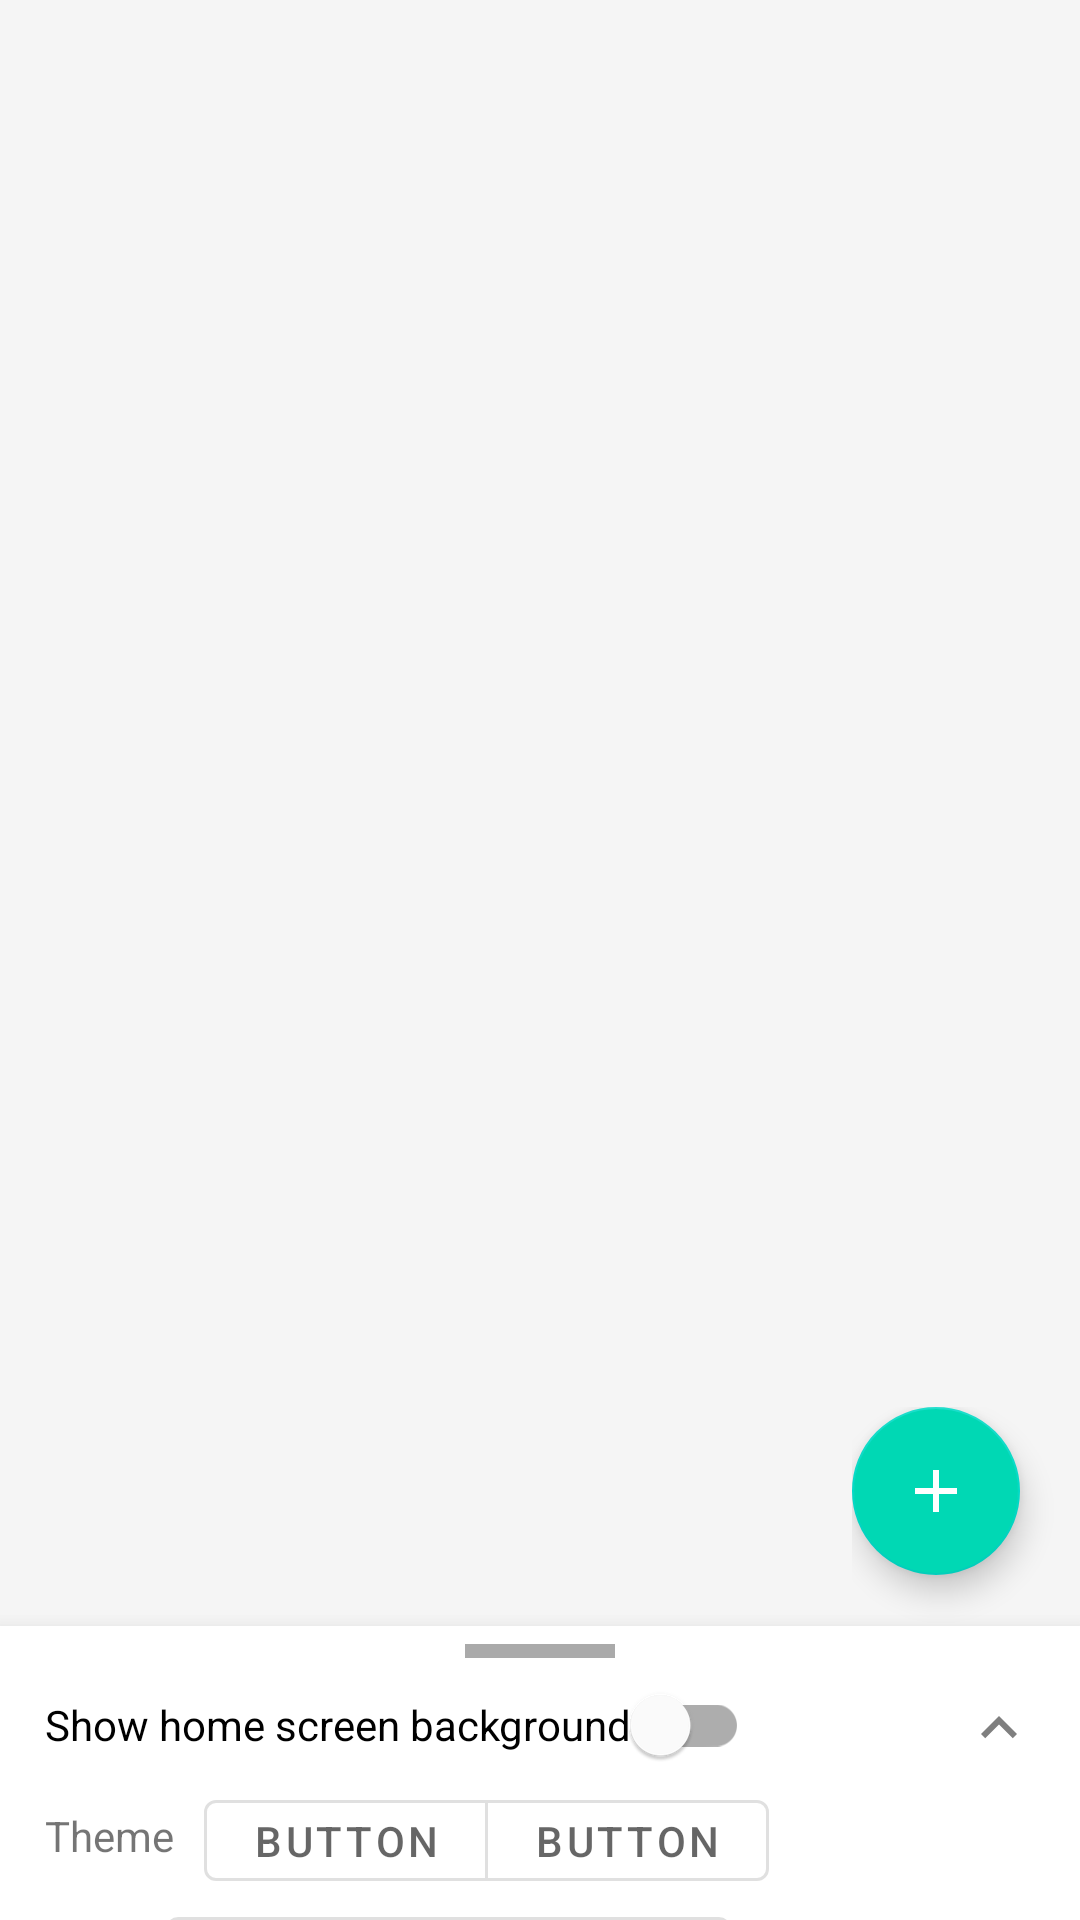

The Android layout XML behind this screen, and the referenced resources:
<!-- AndroidManifest.xml: application theme AppTheme -->
<!-- res/layout/activity_main.xml -->
<?xml version="1.0" encoding="utf-8"?>
<androidx.coordinatorlayout.widget.CoordinatorLayout xmlns:android="http://schemas.android.com/apk/res/android"
    xmlns:app="http://schemas.android.com/apk/res-auto"
    android:layout_width="match_parent"
    android:layout_height="match_parent"
    xmlns:tools="http://schemas.android.com/tools"
    android:background="@color/colorBackgroundSecondary"
    android:id="@+id/clMain"
    android:elevation="10dp">

    <ImageView
        android:id="@+id/ivBackground"
        android:layout_width="match_parent"
        android:layout_height="match_parent"
        android:scaleType="centerCrop" />

    <androidx.recyclerview.widget.RecyclerView
        android:id="@+id/rvWidgetList"
        android:layout_width="match_parent"
        android:layout_height="match_parent"
        app:layoutManager="androidx.recyclerview.widget.LinearLayoutManager" />

    <FrameLayout
        android:layout_width="wrap_content"
        android:layout_height="wrap_content"
        app:layout_anchor="@+id/llBottomSheet"
        app:layout_anchorGravity="right">

        <com.google.android.material.floatingactionbutton.FloatingActionButton
            android:id="@+id/fabAdd"
            android:layout_width="wrap_content"
            android:layout_height="wrap_content"
            android:layout_gravity="bottom"
            android:layout_marginRight="20dp"
            android:layout_marginBottom="90dp"
            android:src="@drawable/ic_add_black_24dp"
            android:backgroundTint="?attr/colorAccent"
            app:tint="@color/colorBackgroundPrimary" />

    </FrameLayout>

    <LinearLayout
        android:id="@+id/llBottomSheet"
        android:layout_width="match_parent"
        android:layout_height="wrap_content"
        android:background="@color/colorBackgroundPrimary"
        android:elevation="10dp"
        android:orientation="vertical"
        app:behavior_hideable="false"
        app:behavior_peekHeight="98dp"
        tools:behavior_peekHeight="wrap_content"
        app:gestureInsetBottomIgnored="true"
        android:clickable="true"
        app:layout_behavior="com.google.android.material.bottomsheet.BottomSheetBehavior">

        <View
            android:id="@+id/vPullUpTab"
            android:layout_width="50dp"
            android:layout_height="4.5dp"
            android:layout_gravity="center_horizontal"
            android:layout_marginTop="6dp"
            android:background="@android:color/darker_gray" />

        <FrameLayout
            android:layout_width="match_parent"
            android:layout_height="wrap_content"
            android:layout_marginTop="-2dp">

            <com.google.android.material.switchmaterial.SwitchMaterial
                android:id="@+id/smShowWallpaper"
                android:layout_width="wrap_content"
                android:layout_height="wrap_content"
                android:layout_gravity="center_vertical"
                android:layout_marginLeft="15dp"
                android:text="Show home screen background" />

            <ImageView
                android:id="@+id/mbOptions"
                android:layout_width="wrap_content"
                android:layout_height="wrap_content"
                android:layout_gravity="right"
                android:layout_marginTop="3dp"
                android:padding="10dp"
                android:layout_marginRight="5dp"
                app:tint="@color/colorGray"
                android:src="@drawable/ic_keyboard_arrow_up_black_24dp"
                />

        </FrameLayout>

        <LinearLayout
            android:layout_width="match_parent"
            android:layout_height="wrap_content"
            android:layout_marginLeft="15dp"
            android:layout_marginTop="1dp"
            android:layout_marginRight="15dp"
            android:orientation="horizontal">

            <com.google.android.material.textview.MaterialTextView
                style="@style/Widget.AppTheme.TextView"
                android:layout_width="wrap_content"
                android:layout_height="wrap_content"
                android:layout_marginTop="1dp"
                android:layout_marginRight="10dp"
                android:layout_gravity="center_vertical"
                android:text="Theme" />

            <include
                android:id="@+id/vTheme"
                layout="@layout/view_material_5_button_group" />

        </LinearLayout>

        <LinearLayout
            android:layout_width="match_parent"
            android:layout_height="wrap_content"
            android:orientation="horizontal"
            android:layout_marginLeft="15dp"
            android:layout_marginTop="12dp"
            android:layout_marginBottom="5dp"
            android:layout_marginRight="15dp">

            <com.google.android.material.textview.MaterialTextView
                style="@style/Widget.AppTheme.TextView"
                android:layout_width="wrap_content"
                android:layout_height="wrap_content"
                android:layout_marginTop="3dp"
                android:layout_marginRight="10dp"
                android:text="Style" />

            <include
                android:id="@+id/vStyle"
                layout="@layout/view_material_5_button_group" />

        </LinearLayout>

        <LinearLayout
            android:id="@+id/llSortingMethod"
            android:layout_width="match_parent"
            android:layout_height="wrap_content"
            android:layout_marginLeft="15dp"
            android:layout_marginTop="15dp"
            android:layout_marginRight="15dp"
            android:orientation="horizontal">

            <com.google.android.material.textview.MaterialTextView
                style="@style/Widget.AppTheme.TextView"
                android:layout_width="wrap_content"
                android:layout_height="wrap_content"
                android:layout_marginTop="1dp"
                android:layout_marginRight="10dp"
                android:layout_gravity="center_vertical"
                android:text="Sort by" />

            <include
                android:id="@+id/vSortingMethod"
                layout="@layout/view_material_5_button_group" />

        </LinearLayout>

        <LinearLayout
            android:id="@+id/llSortingOrder"
            android:layout_width="match_parent"
            android:layout_height="wrap_content"
            android:layout_marginLeft="15dp"
            android:layout_marginTop="12dp"
            android:layout_marginRight="15dp"
            android:layout_marginBottom="15dp"
            android:orientation="horizontal">

            <com.google.android.material.textview.MaterialTextView
                style="@style/Widget.AppTheme.TextView"
                android:layout_width="wrap_content"
                android:layout_height="wrap_content"
                android:layout_marginTop="1dp"
                android:layout_marginRight="10dp"
                android:layout_gravity="center_vertical"
                android:text="Order" />

            <com.google.android.material.button.MaterialButtonToggleGroup xmlns:app="http://schemas.android.com/apk/res-auto"
                xmlns:android="http://schemas.android.com/apk/res/android"
                xmlns:tools="http://schemas.android.com/tools"
                android:layout_width="wrap_content"
                android:layout_height="wrap_content"
                android:orientation="horizontal"
                app:selectionRequired="true"
                app:singleSelection="true">

                <com.google.android.material.button.MaterialButton
                    android:id="@+id/mbAscending"
                    style="@style/Widget.AppTheme.Button.IconButton"
                    android:layout_width="wrap_content"
                    android:layout_height="wrap_content"
                    android:text="Ascending" />

                <com.google.android.material.button.MaterialButton
                    android:id="@+id/mbDescending"
                    style="@style/Widget.AppTheme.Button.IconButton"
                    android:layout_width="wrap_content"
                    android:layout_height="wrap_content"
                    android:text="Descending" />

            </com.google.android.material.button.MaterialButtonToggleGroup>

        </LinearLayout>

    </LinearLayout>

</androidx.coordinatorlayout.widget.CoordinatorLayout>
<!-- res/layout/view_material_5_button_group.xml (included above) -->
<?xml version="1.0" encoding="utf-8"?>
<com.google.android.material.button.MaterialButtonToggleGroup xmlns:app="http://schemas.android.com/apk/res-auto"
    xmlns:android="http://schemas.android.com/apk/res/android"
    xmlns:tools="http://schemas.android.com/tools"
    android:layout_width="wrap_content"
    android:layout_height="wrap_content"
    android:orientation="horizontal"
    app:selectionRequired="true"
    android:id="@+id/mbtg"
    app:singleSelection="true">

    <include
        android:id="@+id/vButton1"
        layout="@layout/view_material_text_button" />

    <include
        android:id="@+id/vButton2"
        layout="@layout/view_material_text_button" />

    <include
        android:id="@+id/vButton3"
        android:visibility="gone"
        tools:visibility="visible"
        layout="@layout/view_material_text_button" />

    <include
        android:id="@+id/vButton4"
        android:visibility="gone"
        tools:visibility="visible"
        layout="@layout/view_material_text_button" />

    <include
        android:id="@+id/vButton5"
        android:visibility="gone"
        tools:visibility="visible"
        layout="@layout/view_material_text_button" />

</com.google.android.material.button.MaterialButtonToggleGroup>
<!-- res/layout/view_material_text_button.xml (included above) -->
<?xml version="1.0" encoding="utf-8"?>
<com.google.android.material.button.MaterialButton xmlns:android="http://schemas.android.com/apk/res/android"
    xmlns:tools="http://schemas.android.com/tools"
    style="@style/Widget.AppTheme.Button.IconButton"
    android:layout_width="wrap_content"
    android:layout_height="wrap_content"
    android:id="@+id/mbButton"
    tools:text="Button" />
<!-- resources referenced by this layout -->
<resources>
  <color name="colorBackgroundPrimary">#FFFFFF</color>
  <color name="colorBackgroundSecondary">#F5F5F5</color>
  <color name="colorGray">#7F7F7F</color>
  <!-- drawable ic_add_black_24dp (drawable) -->
  <vector xmlns:android="http://schemas.android.com/apk/res/android"
          android:width="24dp"
          android:height="24dp"
          android:viewportWidth="24.0"
          android:viewportHeight="24.0">
      <path
          android:fillColor="#FF000000"
          android:pathData="M19,13h-6v6h-2v-6H5v-2h6V5h2v6h6v2z"/>
  </vector>
  <!-- drawable ic_keyboard_arrow_up_black_24dp (drawable) -->
  <vector xmlns:android="http://schemas.android.com/apk/res/android"
          android:width="24dp"
          android:height="24dp"
          android:viewportWidth="24.0"
          android:viewportHeight="24.0">
      <path
          android:fillColor="#FF000000"
          android:pathData="M7.41,15.41L12,10.83l4.59,4.58L18,14l-6,-6 -6,6z"/>
  </vector>
  <style name="Widget.AppTheme.Button.IconButton" parent="Widget.MaterialComponents.Button.OutlinedButton">
          <item name="android:minWidth">24dp</item>
          <item name="android:minHeight">24dp</item>
          <item name="android:insetLeft">0dp</item>
          <item name="android:insetTop">0dp</item>
          <item name="android:insetRight">0dp</item>
          <item name="android:insetBottom">0dp</item>
          <item name="iconGravity">textStart</item>
          <item name="iconPadding">0dp</item>
          <item name="rippleColor">?colorOnPrimary</item>
      </style>
  <style name="Widget.AppTheme.TextView" parent="Widget.MaterialComponents.TextView">
          <item name="android:minWidth">24dp</item>
          <item name="android:minHeight">24dp</item>
          <item name="android:insetLeft">0dp</item>
          <item name="android:insetTop">0dp</item>
          <item name="android:insetRight">0dp</item>
          <item name="android:insetBottom">0dp</item>
          <item name="iconGravity">textStart</item>
          <item name="iconPadding">0dp</item>
      </style>
  <style name="AppTheme" parent="Theme.MaterialComponents.DayNight.DarkActionBar">
          <item name="colorPrimary">@color/colorPrimary1</item>
          <item name="colorPrimaryDark">@color/colorPrimaryDark1</item>
          <item name="colorAccent">@color/colorAccent1</item>
          <item name="toolbarStyle">@style/Widget.App.Toolbar</item>
          <item name="android:statusBarColor">?attr/colorPrimaryDark</item>
          <item name="android:windowBackground">@drawable/window_background</item>
          <item name="android:navigationBarColor">?attr/colorPrimaryDark</item>
      </style>
  <color name="colorPrimary1">#5424E5</color>
  <color name="colorPrimaryDark1">#3D19AA</color>
  <color name="colorAccent1">#00D8B4</color>
  <style name="Widget.App.Toolbar" parent="Widget.MaterialComponents.Toolbar">
          <item name="materialThemeOverlay">@style/ThemeOverlay.App.Toolbar</item>
          <item name="android:background">?attr/colorPrimary</item>
          <item name="android:textColor">@android:color/white</item>
      </style>
  <!-- drawable window_background (drawable) -->
  <?xml version="1.0" encoding="utf-8"?>
  <layer-list xmlns:android="http://schemas.android.com/apk/res/android">
  
      <item
          android:drawable="?attr/colorPrimaryDark"/>
  
      <item
          android:width="300dp"
          android:height="300dp"
          android:gravity="center">
          <bitmap
              android:gravity="fill"
              android:antialias="true"
              android:alpha="0.75"
              android:src="@drawable/icon_monochrome"/>
      </item>
  
  </layer-list>
  <style name="ThemeOverlay.App.Toolbar" parent="">
  
      </style>
  <!-- drawable icon_monochrome: png bitmap (drawable, 5783 bytes) -->
</resources>
